Photos from the image-classification dataset "classification" in the GitHub repository DylanHughes02/fruit-detection-project. Its 4 classes are: apple, banana, orange, pear.

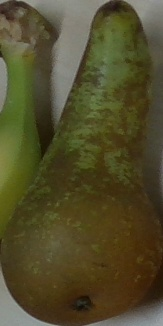
Label: pear

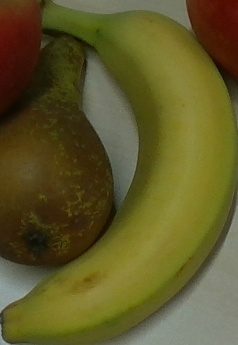
Label: banana

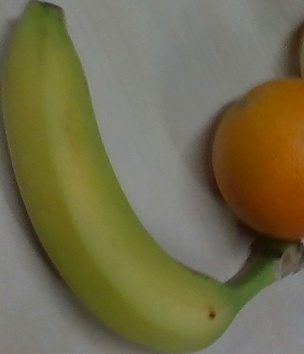
Label: banana

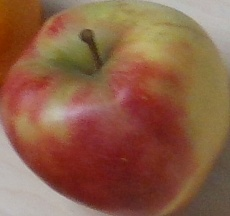
Label: apple

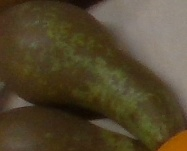
Label: pear

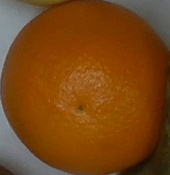
Label: orange
